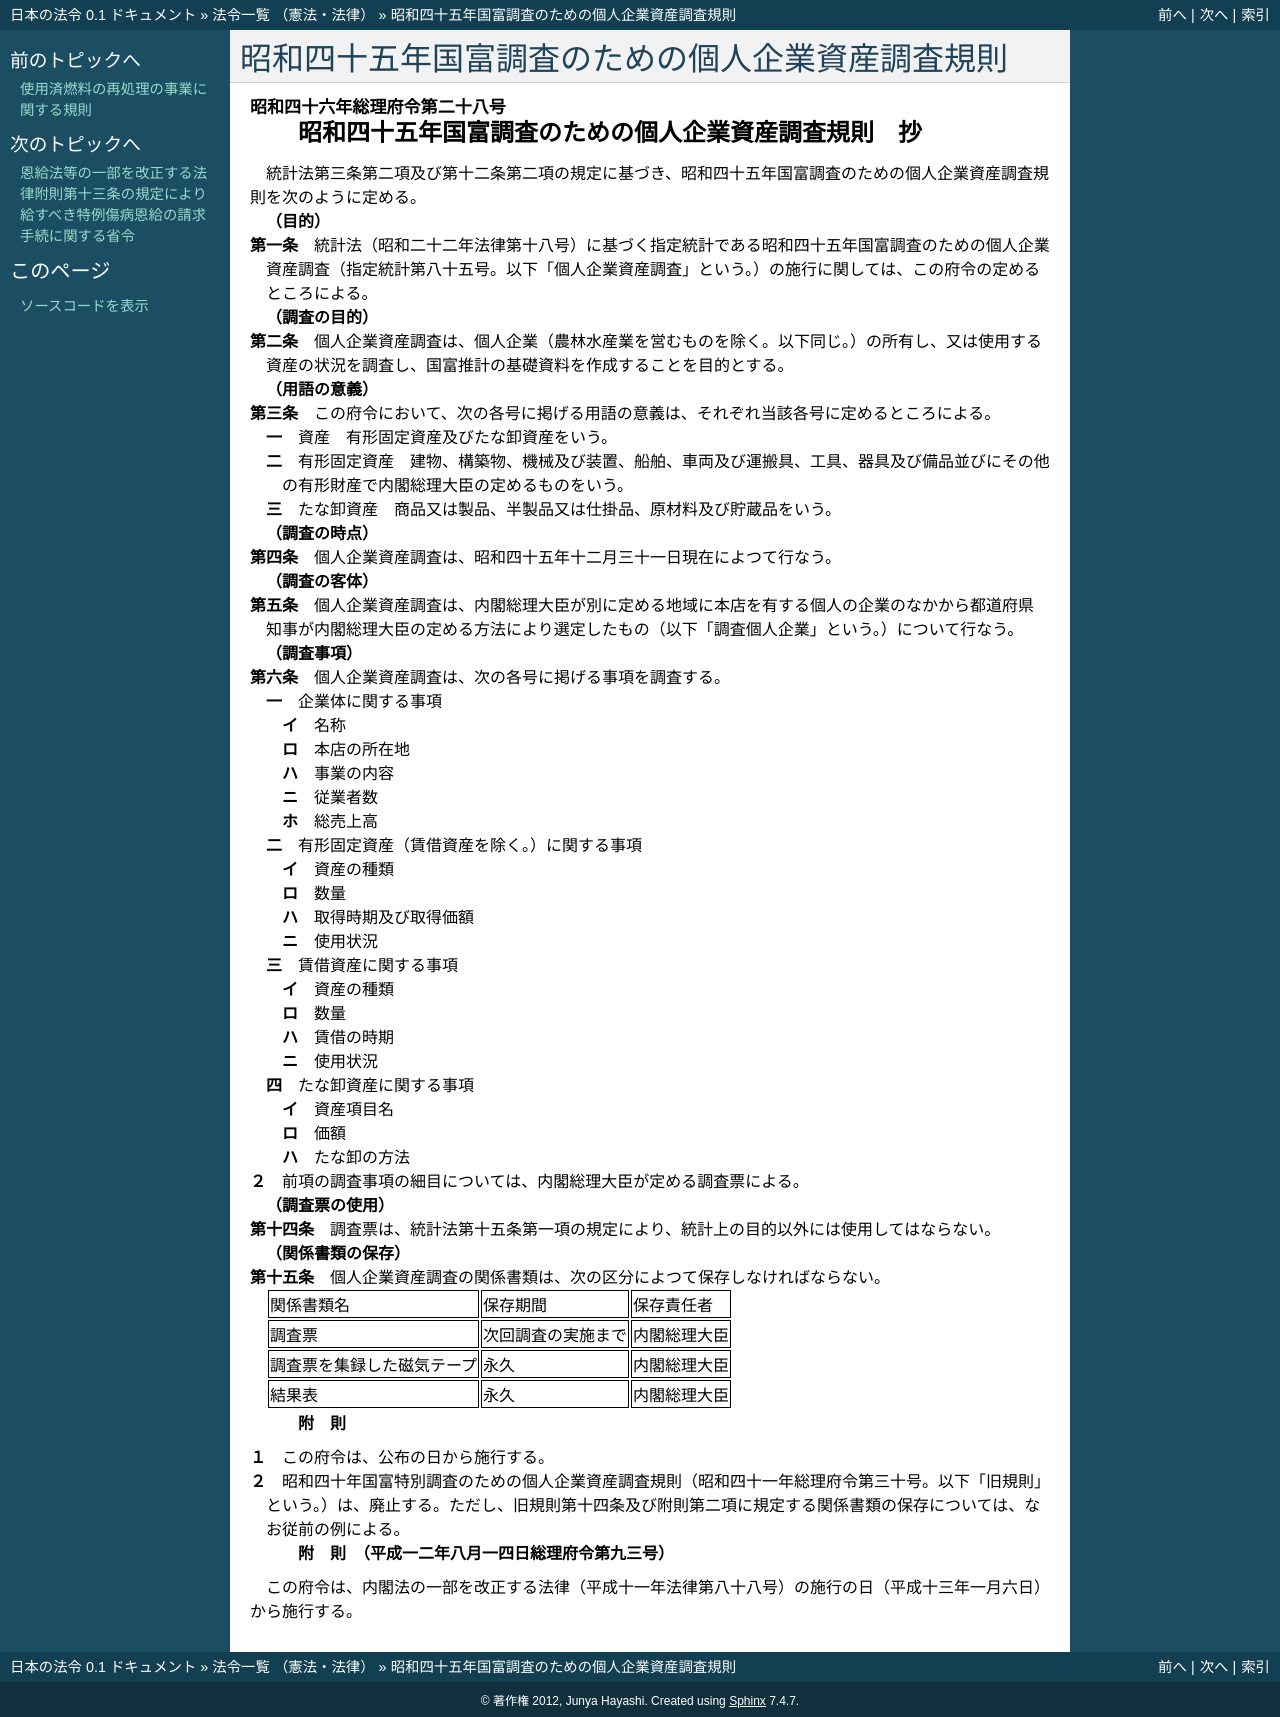

repository: ledmonster/japanese-law · page: doc/346/346M50000002028_20010106_412M50000002093.html · generator: sphinx

.. _346M50000002028_20010106_412M50000002093:

:orphan:

================================================
昭和四十五年国富調査のための個人企業資産調査規則
================================================

.. raw:: html
    
    
    <main id="contentsLaw" class="active">
    <div id="innerDocument" class="active">
    
    
    
    
    <div style="margin-bottom: 12px;">
    <div id="lawTitleNo" style="font-size: 1.067rem; font-weight: bold;" class="_shokanBoxParent">昭和四十六年総理府令第二十八号<div class="_shokanBox"></div>
    <div class="_inyoBox" id="_inyo_"></div>
    </div>
    <div id="lawTitle" style="margin-left: 3rem; font-size: 1.5rem; font-weight: bold; line-height: 1.25em;" class="_shokanBoxParent">
    <span data-xpath="">昭和四十五年国富調査のための個人企業資産調査規則　抄</span><div class="_shokanBox" id="_shokan_"><div class="_shokanBtnIcons"></div></div>
    <div class="_inyoBox" id="_inyo_"></div>
    </div>
    </div><section id="EnactStatement" class="active EnactStatement"><div class="_div_EnactStatement _shokanBoxParent" style="text-indent: 1em;">
    <span data-xpath="">統計法第三条第二項及び第十二条第二項の規定に基づき、昭和四十五年国富調査のための個人企業資産調査規則を次のように定める。</span><div class="_shokanBox" id="_shokan_"><div class="_shokanBtnIcons"></div></div>
    <div class="_inyoBox" id="_inyo_"></div>
    </div></section><section id="MainProvision" class="active MainProvision"><section id="" class="active Article"><div style="margin-left: 1em; font-weight: bold;" class="_div_ArticleCaption _shokanBoxParent">
    <span data-xpath="">（目的）</span><div class="_shokanBox" id="_shokan_"><div class="_shokanBtnIcons"></div></div>
    <div class="_inyoBox" id="_inyo_"></div>
    </div>
    <div style="margin-left: 1em; text-indent: -1em;" id="" class="_div_ArticleTitle _shokanBoxParent">
    <span style="font-weight: bold;">第一条</span>　<span data-xpath="">統計法（昭和二十二年法律第十八号）に基づく指定統計である昭和四十五年国富調査のための個人企業資産調査（指定統計第八十五号。以下「個人企業資産調査」という。）の施行に関しては、この府令の定めるところによる。</span><div class="_shokanBox" id="_shokan_"><div class="_shokanBtnIcons"></div></div>
    <div class="_inyoBox" id="_inyo_"></div>
    </div></section><section id="" class="active Article"><div style="margin-left: 1em; font-weight: bold;" class="_div_ArticleCaption _shokanBoxParent">
    <span data-xpath="">（調査の目的）</span><div class="_shokanBox" id="_shokan_"><div class="_shokanBtnIcons"></div></div>
    <div class="_inyoBox" id="_inyo_"></div>
    </div>
    <div style="margin-left: 1em; text-indent: -1em;" id="" class="_div_ArticleTitle _shokanBoxParent">
    <span style="font-weight: bold;">第二条</span>　<span data-xpath="">個人企業資産調査は、個人企業（農林水産業を営むものを除く。以下同じ。）の所有し、又は使用する資産の状況を調査し、国富推計の基礎資料を作成することを目的とする。</span><div class="_shokanBox" id="_shokan_"><div class="_shokanBtnIcons"></div></div>
    <div class="_inyoBox" id="_inyo_"></div>
    </div></section><section id="" class="active Article"><div style="margin-left: 1em; font-weight: bold;" class="_div_ArticleCaption _shokanBoxParent">
    <span data-xpath="">（用語の意義）</span><div class="_shokanBox" id="_shokan_"><div class="_shokanBtnIcons"></div></div>
    <div class="_inyoBox" id="_inyo_"></div>
    </div>
    <div style="margin-left: 1em; text-indent: -1em;" id="" class="_div_ArticleTitle _shokanBoxParent">
    <span style="font-weight: bold;">第三条</span>　<span data-xpath="">この府令において、次の各号に掲げる用語の意義は、それぞれ当該各号に定めるところによる。</span><div class="_shokanBox" id="_shokan_"><div class="_shokanBtnIcons"></div></div>
    <div class="_inyoBox" id="_inyo_"></div>
    </div>
    <div id="" style="margin-left: 2em; text-indent: -1em;" class="_div_ItemSentence _shokanBoxParent">
    <span style="font-weight: bold;">一</span>　<span data-xpath="">資産</span>　<span data-xpath="">有形固定資産及びたな卸資産をいう。</span><div class="_shokanBox" id="_shokan_"><div class="_shokanBtnIcons"></div></div>
    <div class="_inyoBox" id="_inyo_"></div>
    </div>
    <div id="" style="margin-left: 2em; text-indent: -1em;" class="_div_ItemSentence _shokanBoxParent">
    <span style="font-weight: bold;">二</span>　<span data-xpath="">有形固定資産</span>　<span data-xpath="">建物、構築物、機械及び装置、船舶、車両及び運搬具、工具、器具及び備品並びにその他の有形財産で内閣総理大臣の定めるものをいう。</span><div class="_shokanBox" id="_shokan_"><div class="_shokanBtnIcons"></div></div>
    <div class="_inyoBox" id="_inyo_"></div>
    </div>
    <div id="" style="margin-left: 2em; text-indent: -1em;" class="_div_ItemSentence _shokanBoxParent">
    <span style="font-weight: bold;">三</span>　<span data-xpath="">たな卸資産</span>　<span data-xpath="">商品又は製品、半製品又は仕掛品、原材料及び貯蔵品をいう。</span><div class="_shokanBox" id="_shokan_"><div class="_shokanBtnIcons"></div></div>
    <div class="_inyoBox" id="_inyo_"></div>
    </div></section><section id="" class="active Article"><div style="margin-left: 1em; font-weight: bold;" class="_div_ArticleCaption _shokanBoxParent">
    <span data-xpath="">（調査の時点）</span><div class="_shokanBox" id="_shokan_"><div class="_shokanBtnIcons"></div></div>
    <div class="_inyoBox" id="_inyo_"></div>
    </div>
    <div style="margin-left: 1em; text-indent: -1em;" id="" class="_div_ArticleTitle _shokanBoxParent">
    <span style="font-weight: bold;">第四条</span>　<span data-xpath="">個人企業資産調査は、昭和四十五年十二月三十一日現在によつて行なう。</span><div class="_shokanBox" id="_shokan_"><div class="_shokanBtnIcons"></div></div>
    <div class="_inyoBox" id="_inyo_"></div>
    </div></section><section id="" class="active Article"><div style="margin-left: 1em; font-weight: bold;" class="_div_ArticleCaption _shokanBoxParent">
    <span data-xpath="">（調査の客体）</span><div class="_shokanBox" id="_shokan_"><div class="_shokanBtnIcons"></div></div>
    <div class="_inyoBox" id="_inyo_"></div>
    </div>
    <div style="margin-left: 1em; text-indent: -1em;" id="" class="_div_ArticleTitle _shokanBoxParent">
    <span style="font-weight: bold;">第五条</span>　<span data-xpath="">個人企業資産調査は、内閣総理大臣が別に定める地域に本店を有する個人の企業のなかから都道府県知事が内閣総理大臣の定める方法により選定したもの（以下「調査個人企業」という。）について行なう。</span><div class="_shokanBox" id="_shokan_"><div class="_shokanBtnIcons"></div></div>
    <div class="_inyoBox" id="_inyo_"></div>
    </div></section><section id="" class="active Article"><div style="margin-left: 1em; font-weight: bold;" class="_div_ArticleCaption _shokanBoxParent">
    <span data-xpath="">（調査事項）</span><div class="_shokanBox" id="_shokan_"><div class="_shokanBtnIcons"></div></div>
    <div class="_inyoBox" id="_inyo_"></div>
    </div>
    <div style="margin-left: 1em; text-indent: -1em;" id="" class="_div_ArticleTitle _shokanBoxParent">
    <span style="font-weight: bold;">第六条</span>　<span data-xpath="">個人企業資産調査は、次の各号に掲げる事項を調査する。</span><div class="_shokanBox" id="_shokan_"><div class="_shokanBtnIcons"></div></div>
    <div class="_inyoBox" id="_inyo_"></div>
    </div>
    <div id="" style="margin-left: 2em; text-indent: -1em;" class="_div_ItemSentence _shokanBoxParent">
    <span style="font-weight: bold;">一</span>　<span data-xpath="">企業体に関する事項</span><div class="_shokanBox" id="_shokan_"><div class="_shokanBtnIcons"></div></div>
    <div class="_inyoBox" id="_inyo_"></div>
    </div>
    <div style="margin-left: 3em; text-indent: -1em;" class="_div_Subitem1Sentence _shokanBoxParent">
    <span style="font-weight: bold;">イ</span>　<span data-xpath="">名称</span><div class="_shokanBox" id="_shokan_"><div class="_shokanBtnIcons"></div></div>
    <div class="_inyoBox"></div>
    </div>
    <div style="margin-left: 3em; text-indent: -1em;" class="_div_Subitem1Sentence _shokanBoxParent">
    <span style="font-weight: bold;">ロ</span>　<span data-xpath="">本店の所在地</span><div class="_shokanBox" id="_shokan_"><div class="_shokanBtnIcons"></div></div>
    <div class="_inyoBox"></div>
    </div>
    <div style="margin-left: 3em; text-indent: -1em;" class="_div_Subitem1Sentence _shokanBoxParent">
    <span style="font-weight: bold;">ハ</span>　<span data-xpath="">事業の内容</span><div class="_shokanBox" id="_shokan_"><div class="_shokanBtnIcons"></div></div>
    <div class="_inyoBox"></div>
    </div>
    <div style="margin-left: 3em; text-indent: -1em;" class="_div_Subitem1Sentence _shokanBoxParent">
    <span style="font-weight: bold;">ニ</span>　<span data-xpath="">従業者数</span><div class="_shokanBox" id="_shokan_"><div class="_shokanBtnIcons"></div></div>
    <div class="_inyoBox"></div>
    </div>
    <div style="margin-left: 3em; text-indent: -1em;" class="_div_Subitem1Sentence _shokanBoxParent">
    <span style="font-weight: bold;">ホ</span>　<span data-xpath="">総売上高</span><div class="_shokanBox" id="_shokan_"><div class="_shokanBtnIcons"></div></div>
    <div class="_inyoBox"></div>
    </div>
    <div id="" style="margin-left: 2em; text-indent: -1em;" class="_div_ItemSentence _shokanBoxParent">
    <span style="font-weight: bold;">二</span>　<span data-xpath="">有形固定資産（賃借資産を除く。）に関する事項</span><div class="_shokanBox" id="_shokan_"><div class="_shokanBtnIcons"></div></div>
    <div class="_inyoBox" id="_inyo_"></div>
    </div>
    <div style="margin-left: 3em; text-indent: -1em;" class="_div_Subitem1Sentence _shokanBoxParent">
    <span style="font-weight: bold;">イ</span>　<span data-xpath="">資産の種類</span><div class="_shokanBox" id="_shokan_"><div class="_shokanBtnIcons"></div></div>
    <div class="_inyoBox"></div>
    </div>
    <div style="margin-left: 3em; text-indent: -1em;" class="_div_Subitem1Sentence _shokanBoxParent">
    <span style="font-weight: bold;">ロ</span>　<span data-xpath="">数量</span><div class="_shokanBox" id="_shokan_"><div class="_shokanBtnIcons"></div></div>
    <div class="_inyoBox"></div>
    </div>
    <div style="margin-left: 3em; text-indent: -1em;" class="_div_Subitem1Sentence _shokanBoxParent">
    <span style="font-weight: bold;">ハ</span>　<span data-xpath="">取得時期及び取得価額</span><div class="_shokanBox" id="_shokan_"><div class="_shokanBtnIcons"></div></div>
    <div class="_inyoBox"></div>
    </div>
    <div style="margin-left: 3em; text-indent: -1em;" class="_div_Subitem1Sentence _shokanBoxParent">
    <span style="font-weight: bold;">ニ</span>　<span data-xpath="">使用状況</span><div class="_shokanBox" id="_shokan_"><div class="_shokanBtnIcons"></div></div>
    <div class="_inyoBox"></div>
    </div>
    <div id="" style="margin-left: 2em; text-indent: -1em;" class="_div_ItemSentence _shokanBoxParent">
    <span style="font-weight: bold;">三</span>　<span data-xpath="">賃借資産に関する事項</span><div class="_shokanBox" id="_shokan_"><div class="_shokanBtnIcons"></div></div>
    <div class="_inyoBox" id="_inyo_"></div>
    </div>
    <div style="margin-left: 3em; text-indent: -1em;" class="_div_Subitem1Sentence _shokanBoxParent">
    <span style="font-weight: bold;">イ</span>　<span data-xpath="">資産の種類</span><div class="_shokanBox" id="_shokan_"><div class="_shokanBtnIcons"></div></div>
    <div class="_inyoBox"></div>
    </div>
    <div style="margin-left: 3em; text-indent: -1em;" class="_div_Subitem1Sentence _shokanBoxParent">
    <span style="font-weight: bold;">ロ</span>　<span data-xpath="">数量</span><div class="_shokanBox" id="_shokan_"><div class="_shokanBtnIcons"></div></div>
    <div class="_inyoBox"></div>
    </div>
    <div style="margin-left: 3em; text-indent: -1em;" class="_div_Subitem1Sentence _shokanBoxParent">
    <span style="font-weight: bold;">ハ</span>　<span data-xpath="">賃借の時期</span><div class="_shokanBox" id="_shokan_"><div class="_shokanBtnIcons"></div></div>
    <div class="_inyoBox"></div>
    </div>
    <div style="margin-left: 3em; text-indent: -1em;" class="_div_Subitem1Sentence _shokanBoxParent">
    <span style="font-weight: bold;">ニ</span>　<span data-xpath="">使用状況</span><div class="_shokanBox" id="_shokan_"><div class="_shokanBtnIcons"></div></div>
    <div class="_inyoBox"></div>
    </div>
    <div id="" style="margin-left: 2em; text-indent: -1em;" class="_div_ItemSentence _shokanBoxParent">
    <span style="font-weight: bold;">四</span>　<span data-xpath="">たな卸資産に関する事項</span><div class="_shokanBox" id="_shokan_"><div class="_shokanBtnIcons"></div></div>
    <div class="_inyoBox" id="_inyo_"></div>
    </div>
    <div style="margin-left: 3em; text-indent: -1em;" class="_div_Subitem1Sentence _shokanBoxParent">
    <span style="font-weight: bold;">イ</span>　<span data-xpath="">資産項目名</span><div class="_shokanBox" id="_shokan_"><div class="_shokanBtnIcons"></div></div>
    <div class="_inyoBox"></div>
    </div>
    <div style="margin-left: 3em; text-indent: -1em;" class="_div_Subitem1Sentence _shokanBoxParent">
    <span style="font-weight: bold;">ロ</span>　<span data-xpath="">価額</span><div class="_shokanBox" id="_shokan_"><div class="_shokanBtnIcons"></div></div>
    <div class="_inyoBox"></div>
    </div>
    <div style="margin-left: 3em; text-indent: -1em;" class="_div_Subitem1Sentence _shokanBoxParent">
    <span style="font-weight: bold;">ハ</span>　<span data-xpath="">たな卸の方法</span><div class="_shokanBox" id="_shokan_"><div class="_shokanBtnIcons"></div></div>
    <div class="_inyoBox"></div>
    </div>
    <div style="margin-left: 1em; text-indent: -1em;" class="_div_ParagraphSentence _shokanBoxParent">
    <span style="font-weight: bold;">２</span>　<span data-xpath="">前項の調査事項の細目については、内閣総理大臣が定める調査票による。</span><div class="_shokanBox" id="_shokan_"><div class="_shokanBtnIcons"></div></div>
    <div class="_inyoBox" id="_inyo_"></div>
    </div></section><section id="" class="active Article"><div style="margin-left: 1em; font-weight: bold;" class="_div_ArticleCaption _shokanBoxParent">
    <span data-xpath="">（調査票の使用）</span><div class="_shokanBox" id="_shokan_"><div class="_shokanBtnIcons"></div></div>
    <div class="_inyoBox" id="_inyo_"></div>
    </div>
    <div style="margin-left: 1em; text-indent: -1em;" id="" class="_div_ArticleTitle _shokanBoxParent">
    <span style="font-weight: bold;">第十四条</span>　<span data-xpath="">調査票は、統計法第十五条第一項の規定により、統計上の目的以外には使用してはならない。</span><div class="_shokanBox" id="_shokan_"><div class="_shokanBtnIcons"></div></div>
    <div class="_inyoBox" id="_inyo_"></div>
    </div></section><section id="" class="active Article"><div style="margin-left: 1em; font-weight: bold;" class="_div_ArticleCaption _shokanBoxParent">
    <span data-xpath="">（関係書類の保存）</span><div class="_shokanBox" id="_shokan_"><div class="_shokanBtnIcons"></div></div>
    <div class="_inyoBox" id="_inyo_"></div>
    </div>
    <div style="margin-left: 1em; text-indent: -1em;" id="" class="_div_ArticleTitle _shokanBoxParent">
    <span style="font-weight: bold;">第十五条</span>　<span data-xpath="">個人企業資産調査の関係書類は、次の区分によつて保存しなければならない。</span><div class="_shokanBox" id="_shokan_"><div class="_shokanBtnIcons"></div></div>
    <div class="_inyoBox" id="_inyo_"></div>
    </div>
    <div class="_shokanBoxParent">
    <table class="Table" style="margin-left: 1em;">
    <tr class="TableRow">
    <td style="border-top: black solid 1px; border-bottom: black solid 1px; border-left: black solid 1px; border-right: black solid 1px;" class="col-pad"><div><span data-xpath="">関係書類名</span></div></td>
    <td style="border-top: black solid 1px; border-bottom: black solid 1px; border-left: black solid 1px; border-right: black solid 1px;" class="col-pad"><div><span data-xpath="">保存期間</span></div></td>
    <td style="border-top: black solid 1px; border-bottom: black solid 1px; border-left: black solid 1px; border-right: black solid 1px;" class="col-pad"><div><span data-xpath="">保存責任者</span></div></td>
    </tr>
    <tr class="TableRow">
    <td style="border-top: black solid 1px; border-bottom: black solid 1px; border-left: black solid 1px; border-right: black solid 1px;" class="col-pad"><div><span data-xpath="">調査票</span></div></td>
    <td style="border-top: black solid 1px; border-bottom: black solid 1px; border-left: black solid 1px; border-right: black solid 1px;" class="col-pad"><div><span data-xpath="">次回調査の実施まで</span></div></td>
    <td style="border-top: black solid 1px; border-bottom: black solid 1px; border-left: black solid 1px; border-right: black solid 1px;" class="col-pad"><div><span data-xpath="">内閣総理大臣</span></div></td>
    </tr>
    <tr class="TableRow">
    <td style="border-top: black solid 1px; border-bottom: black solid 1px; border-left: black solid 1px; border-right: black solid 1px;" class="col-pad"><div><span data-xpath="">調査票を集録した磁気テープ</span></div></td>
    <td style="border-top: black solid 1px; border-bottom: black solid 1px; border-left: black solid 1px; border-right: black solid 1px;" class="col-pad"><div><span data-xpath="">永久</span></div></td>
    <td style="border-top: black solid 1px; border-bottom: black solid 1px; border-left: black solid 1px; border-right: black solid 1px;" class="col-pad"><div><span data-xpath="">内閣総理大臣</span></div></td>
    </tr>
    <tr class="TableRow">
    <td style="border-top: black solid 1px; border-bottom: black solid 1px; border-left: black solid 1px; border-right: black solid 1px;" class="col-pad"><div><span data-xpath="">結果表</span></div></td>
    <td style="border-top: black solid 1px; border-bottom: black solid 1px; border-left: black solid 1px; border-right: black solid 1px;" class="col-pad"><div><span data-xpath="">永久</span></div></td>
    <td style="border-top: black solid 1px; border-bottom: black solid 1px; border-left: black solid 1px; border-right: black solid 1px;" class="col-pad"><div><span data-xpath="">内閣総理大臣</span></div></td>
    </tr>
    </table>
    <div class="_shokanBox"></div>
    <div class="_inyoBox"></div>
    </div></section></section><section id="" class="active SupplProvision"><div class="_div_SupplProvisionLabel SupplProvisionLabel _shokanBoxParent" style="margin-bottom: 10px; margin-left: 3em; font-weight: bold;">
    <span data-xpath="">附　則</span><div class="_shokanBox" id="_shokan_"><div class="_shokanBtnIcons"></div></div>
    <div class="_inyoBox" id="_inyo_"></div>
    </div>
    <section class="active Paragraph"><div style="margin-left: 1em; text-indent: -1em;" class="_div_ParagraphSentence _shokanBoxParent">
    <span style="font-weight: bold;">１</span>　<span data-xpath="">この府令は、公布の日から施行する。</span><div class="_shokanBox" id="_shokan_"><div class="_shokanBtnIcons"></div></div>
    <div class="_inyoBox" id="_inyo_"></div>
    </div></section><section class="active Paragraph"><div style="margin-left: 1em; text-indent: -1em;" class="_div_ParagraphSentence _shokanBoxParent">
    <span style="font-weight: bold;">２</span>　<span data-xpath="">昭和四十年国富特別調査のための個人企業資産調査規則（昭和四十一年総理府令第三十号。以下「旧規則」という。）は、廃止する。</span><span data-xpath="">ただし、旧規則第十四条及び附則第二項に規定する関係書類の保存については、なお従前の例による。</span><div class="_shokanBox" id="_shokan_"><div class="_shokanBtnIcons"></div></div>
    <div class="_inyoBox" id="_inyo_"></div>
    </div></section></section><section id="" class="active SupplProvision"><div class="_div_SupplProvisionLabel SupplProvisionLabel _shokanBoxParent" style="margin-bottom: 10px; margin-left: 3em; font-weight: bold;">
    <span data-xpath="">附　則</span>　（平成一二年八月一四日総理府令第九三号）<div class="_shokanBox" id="_shokan_"><div class="_shokanBtnIcons"></div></div>
    <div class="_inyoBox" id="_inyo_"></div>
    </div>
    <section class="active Paragraph"><div style="text-indent: 1em;" class="_div_ParagraphSentence _shokanBoxParent">
    <span data-xpath="">この府令は、内閣法の一部を改正する法律（平成十一年法律第八十八号）の施行の日（平成十三年一月六日）から施行する。</span><div class="_shokanBox" id="_shokan_"><div class="_shokanBtnIcons"></div></div>
    <div class="_inyoBox" id="_inyo_"></div>
    </div></section></section>
    
    
    
    
    
    </div>
    </main>
    
    
